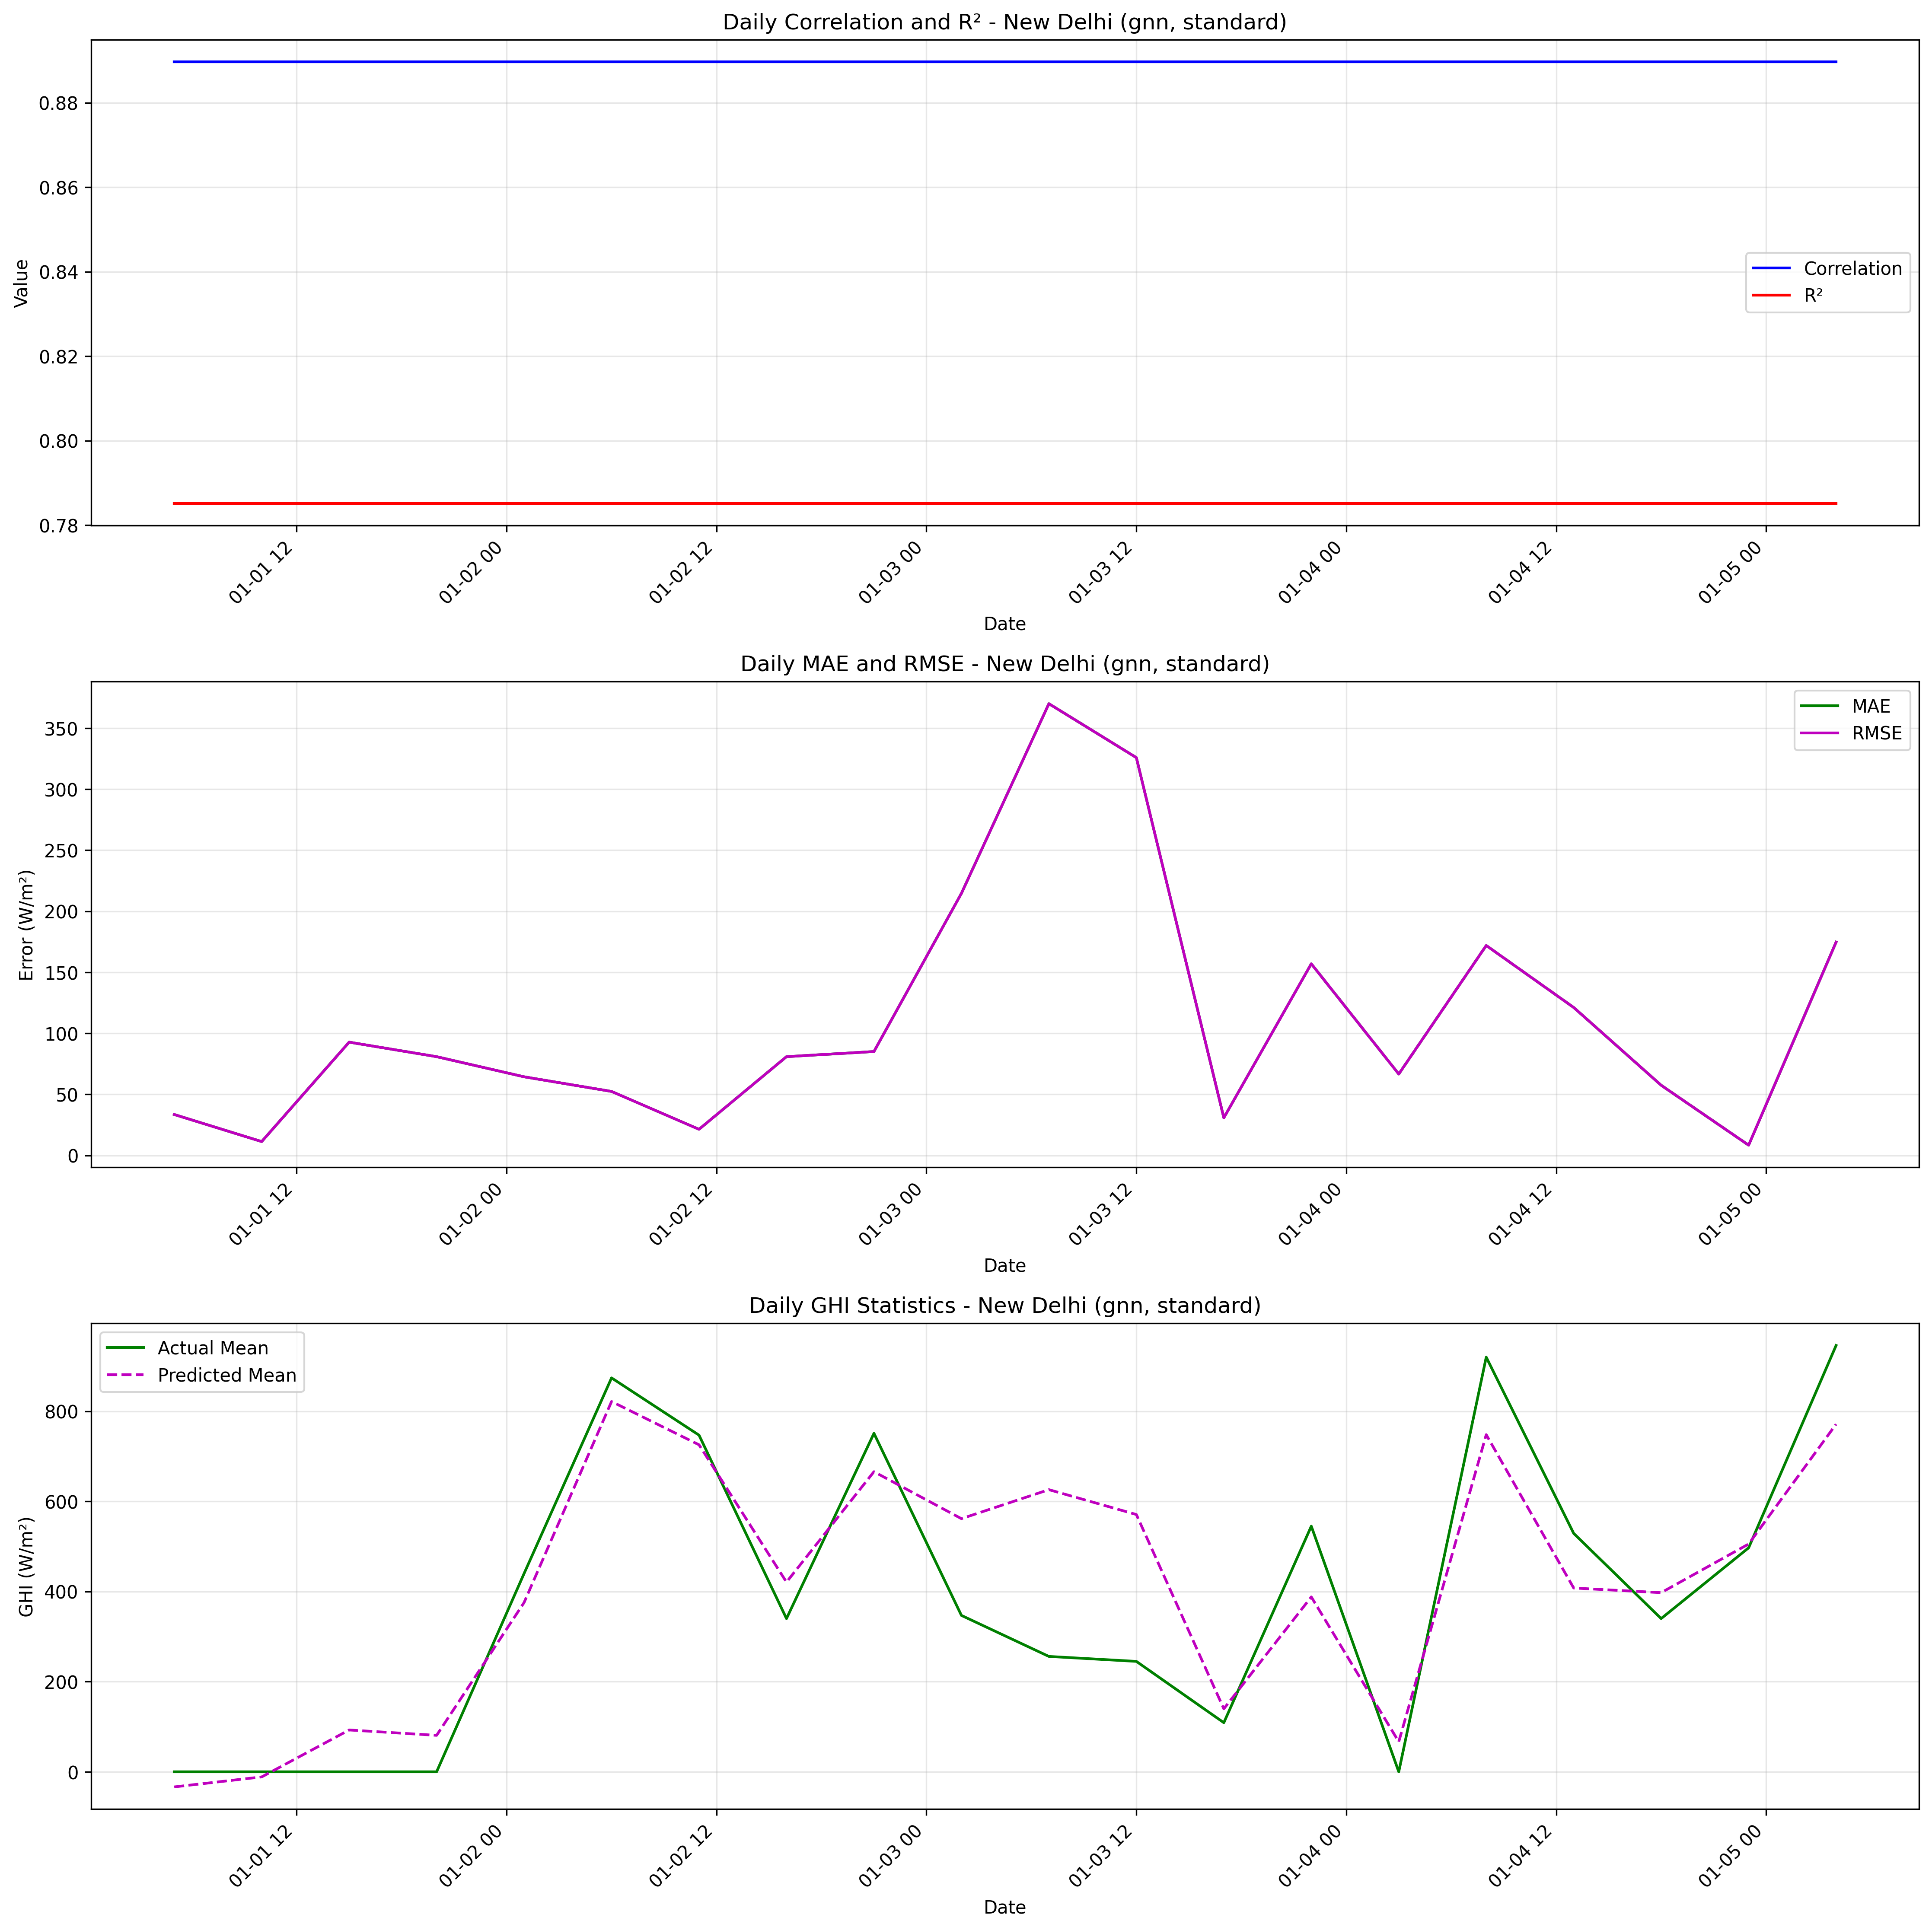

The data file committed next to this chart (first rows):
date, actual_mean, predicted_mean, actual_std, predicted_std, correlation, r2, mae, rmse
2020-01-01 05:00:00, 0.0, -33.53, , , 0.8896, 0.7851, 33.53, 33.53
2020-01-01 10:00:00, 0.0, -11.36, , , 0.8896, 0.7851, 11.36, 11.36
2020-01-01 15:00:00, 0.0, 92.79, , , 0.8896, 0.7851, 92.79, 92.79
2020-01-01 20:00:00, 0.0, 80.89, , , 0.8896, 0.7851, 80.89, 80.89
2020-01-02 01:00:00, 440.0, 375.6, , , 0.8896, 0.7851, 64.41, 64.41
2020-01-02 06:00:00, 874.0, 821.6, , , 0.8896, 0.7851, 52.42, 52.42
2020-01-02 11:00:00, 747.0, 725.6, , , 0.8896, 0.7851, 21.41, 21.41
2020-01-02 16:00:00, 340.0, 420.9, , , 0.8896, 0.7851, 80.9, 80.9
2020-01-02 21:00:00, 751.0, 665.9, , , 0.8896, 0.7851, 85.1, 85.1
2020-01-03 02:00:00, 347.0, 561.7, , , 0.8896, 0.7851, 214.7, 214.7
2020-01-03 07:00:00, 256.0, 626, , , 0.8896, 0.7851, 370, 370
2020-01-03 12:00:00, 245.0, 570.9, , , 0.8896, 0.7851, 325.9, 325.9
2020-01-03 17:00:00, 109.0, 139.8, , , 0.8896, 0.7851, 30.82, 30.82
2020-01-03 22:00:00, 545.0, 388, , , 0.8896, 0.7851, 157, 157
2020-01-04 03:00:00, 0.0, 66.66, , , 0.8896, 0.7851, 66.66, 66.66
2020-01-04 08:00:00, 920.0, 748, , , 0.8896, 0.7851, 172, 172
2020-01-04 13:00:00, 529.0, 407.8, , , 0.8896, 0.7851, 121.2, 121.2
2020-01-04 18:00:00, 340.0, 397.5, , , 0.8896, 0.7851, 57.49, 57.49
2020-01-04 23:00:00, 497.0, 505.4, , , 0.8896, 0.7851, 8.413, 8.413
2020-01-05 04:00:00, 946, 771.3, , , 0.8896, 0.7851, 174.7, 174.7
